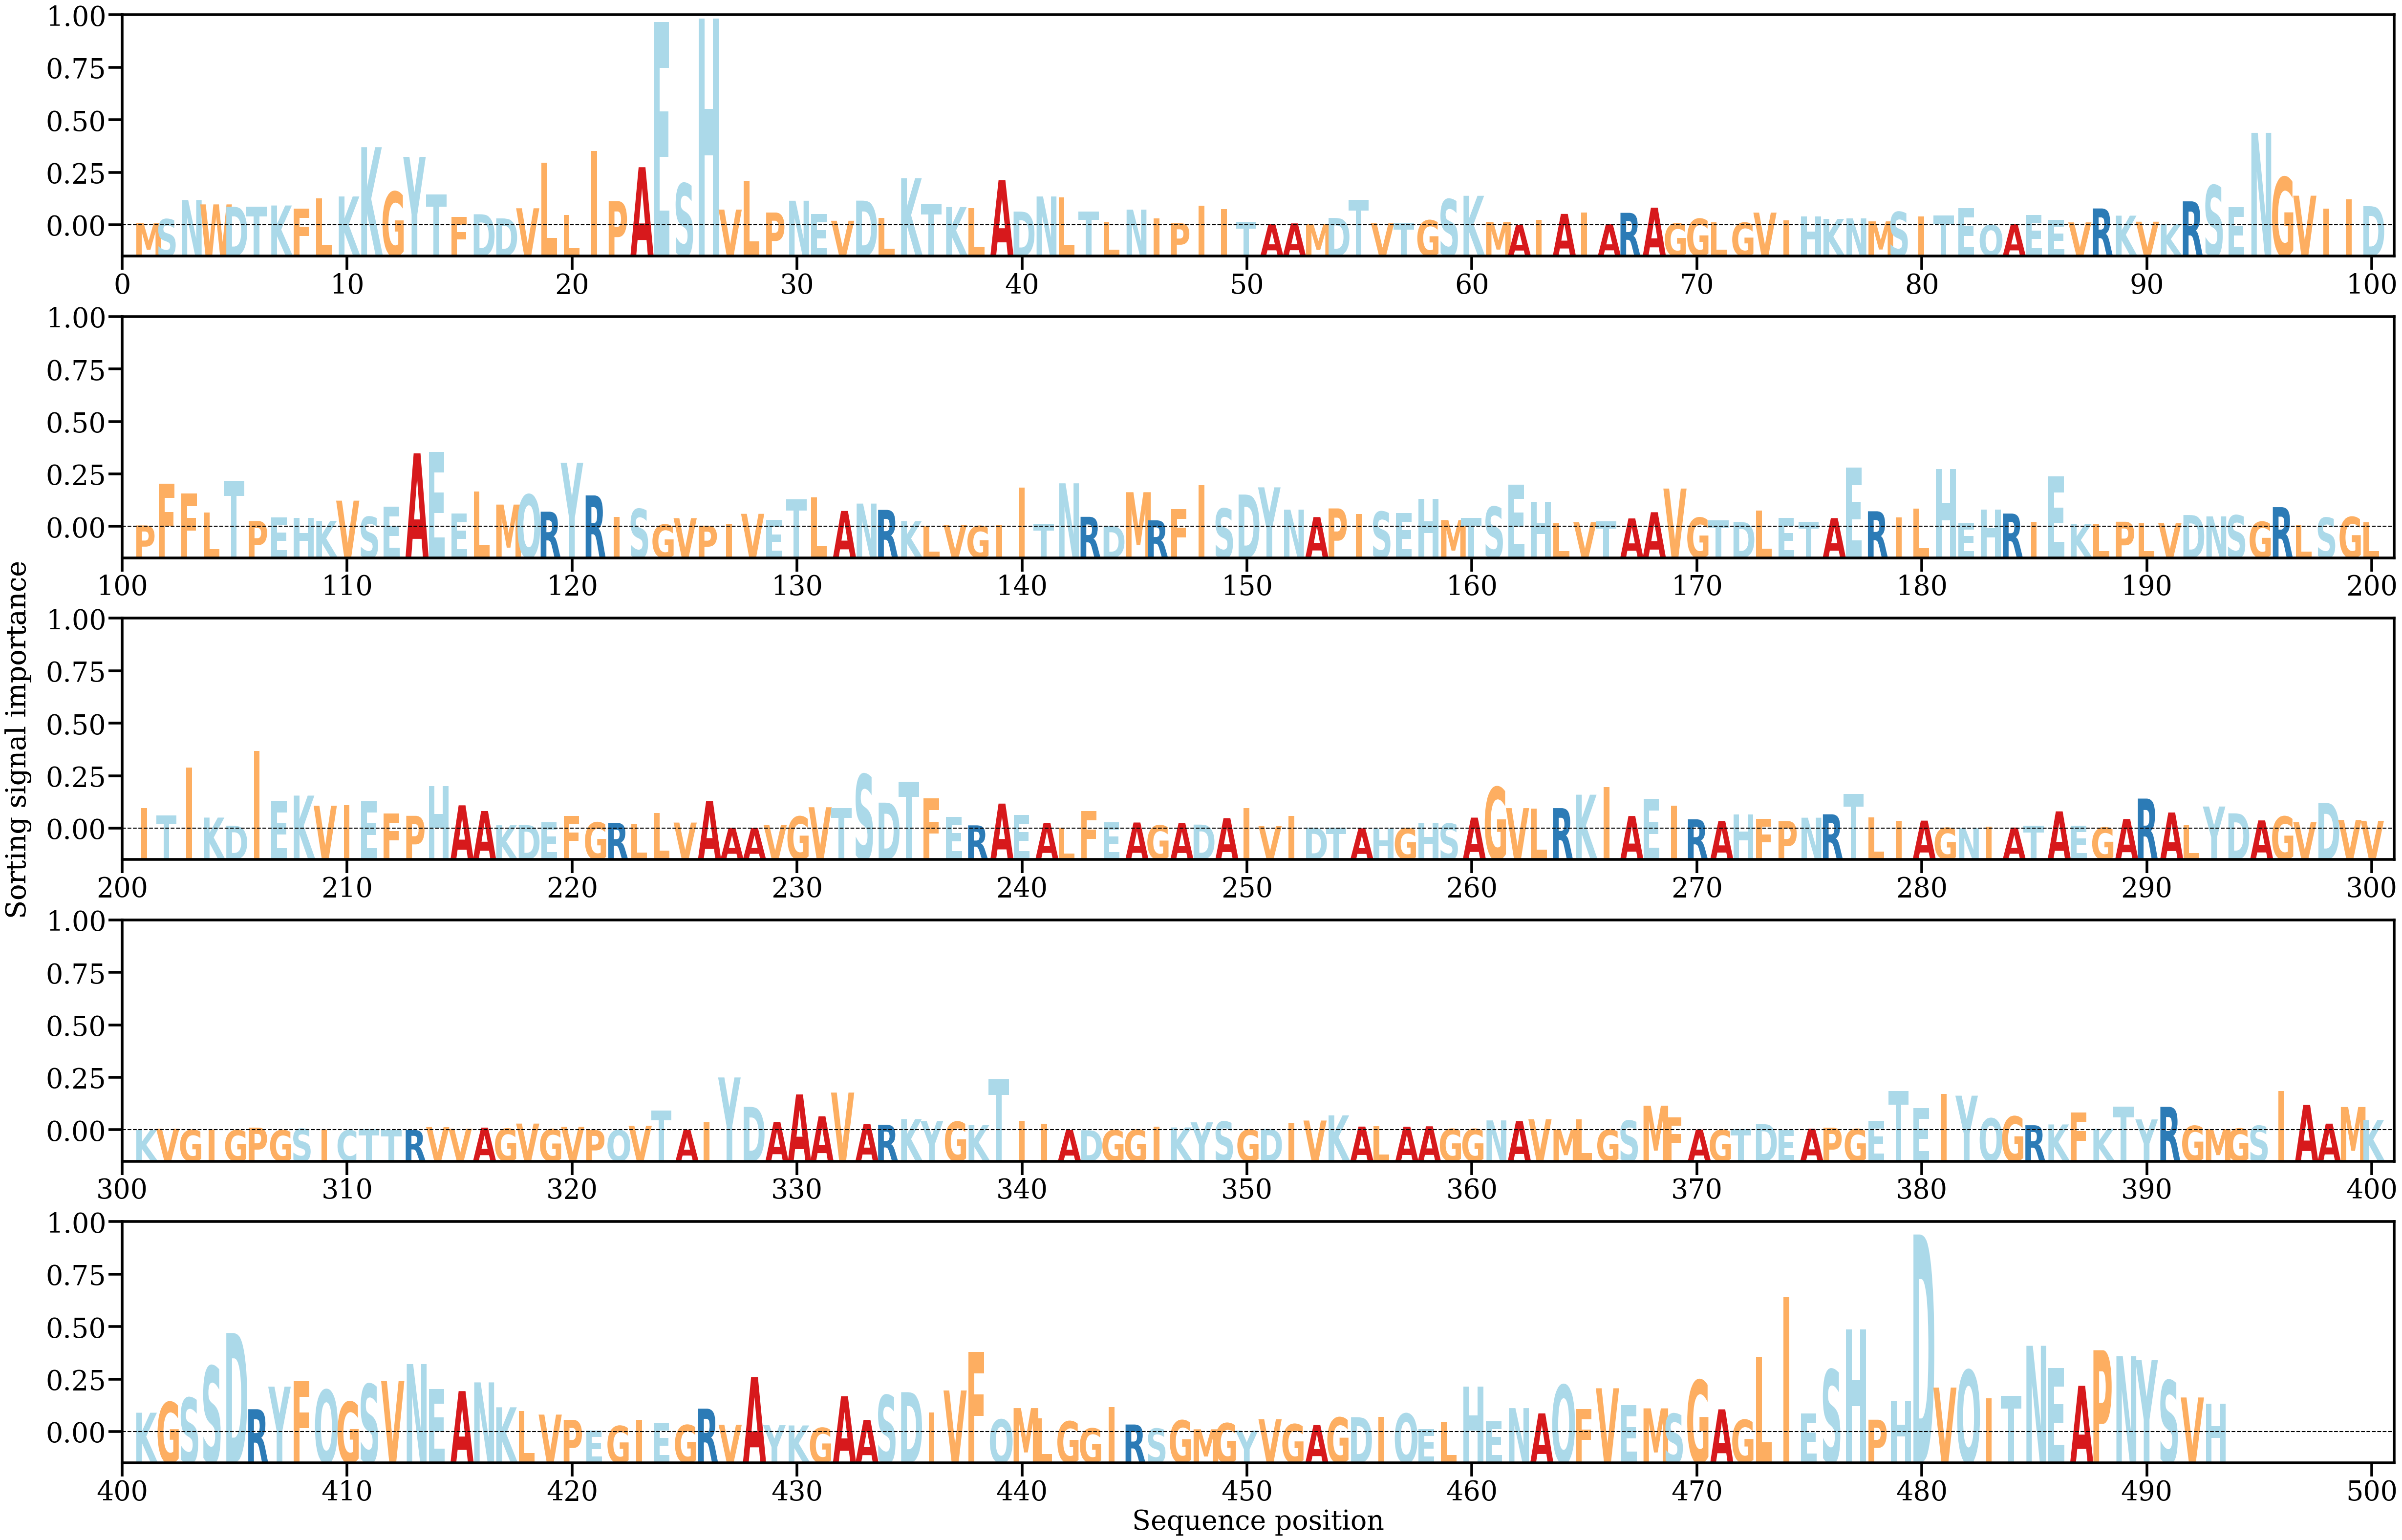

Data behind this chart, as committed beside it:
AA, Alpha
M, [0.00023538]
S, [0.00064262]
N, [0.00264272]
W, [0.00218549]
D, [0.00194598]
T, [0.00195007]
K, [0.00206974]
F, [0.00174822]
L, [0.00281654]
K, [0.00301336]
K, [0.00816966]
G, [0.00350904]
Y, [0.00715948]
T, [0.00321541]
F, [0.0008528]
D, [0.00115318]
D, [0.0007206]
V, [0.00177954]
L, [0.006555]
L, [0.00106464]
I, [0.00777041]
P, [0.00252267]
A, [0.00607465]
E, [0.02125372]
S, [0.00437365]
H, [0.02161409]
V, [0.00164267]
L, [0.00463443]
P, [0.00133445]
N, [0.00256882]
E, [0.00117304]
V, [0.00047327]
D, [0.0025786]
L, [0.00076101]
K, [0.00491739]
T, [0.00219761]
K, [0.00190468]
L, [0.0018065]
A, [0.00471201]
D, [0.00143371]
N, [0.00301191]
L, [0.00293187]
T, [0.00145904]
L, [0.0003851]
N, [0.00163912]
I, [0.00074314]
P, [0.00022467]
I, [0.0020751]
I, [0.00168484]
T, [0.00034792]
A, [0.0001411]
A, [0.0001973]
M, [0.0001415]
D, [0.00076602]
T, [0.00266637]
V, [0.00020831]
T, [0.00018923]
G, [0.00052673]
S, [0.00272102]
K, [0.00308488]
... 433 more rows
